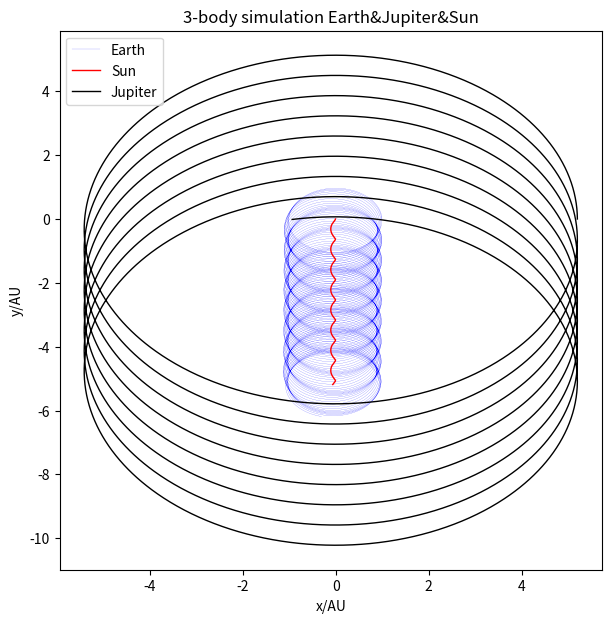

This chart was generated by the following Python code:
import math
import matplotlib.pyplot as plt
MS=2*10**30
MJ=1.9*10**27*10
ME=6*10**24
a=(6*10**24+5.2*1.9*10**27)/(2*10**30+6*10**24+1.9*10**27)
b=((1-a)*2*math.pi*6*10**24+1.9*10**27*2*math.pi*(5.2-a)/math.sqrt(5.2))/(2*10**30*a)
c=(2*math.pi*ME+2*math.pi*MJ/math.sqrt(5.2))/(ME+MS+MJ)
JX=[5.2-a]
EX=[1-a]
SX=[0-a]
JY=[0]
EY=[0]
SY=[0]
COMX=[0]
COMY=[0]
vex=0
vey=2*math.pi
vjx=0
vjy=2*math.pi/math.sqrt(5.2)
vsx=0
vsy=0
t=0
dt=0.01
i=0
while t<=100:
    re_s=math.sqrt((EX[i]-SX[i])**2+(EY[i]-SY[i])**2)
    re_j=math.sqrt((EX[i]-JX[i])**2+(EY[i]-JY[i])**2)
    rs_j=math.sqrt((SX[i]-JX[i])**2+(SY[i]-JY[i])**2)
    vex_dt=vex-(4*math.pi**2*(EX[i]-SX[i])/re_s**3-4*math.pi**2*(MJ/MS)*(EX[i]-JX[i])/re_j**3)*dt
    vey_dt=vey-(4*math.pi**2*(EY[i]-SY[i])/re_s**3-4*math.pi**2*(MJ/MS)*(EY[i]-JY[i])/re_j**3)*dt
    vjx_dt=vjx-(4*math.pi**2*(JX[i]-SX[i])/rs_j**3-4*math.pi**2*(ME/MS)*(JX[i]-EX[i])/re_j**3)*dt                       
    vjy_dt=vjy-(4*math.pi**2*(JY[i]-SY[i])/rs_j**3-4*math.pi**2*(ME/MS)*(JY[i]-EY[i])/re_j**3)*dt                      
    vsx_dt=vsx-(4*math.pi**2*(ME/MS)*(SX[i]-EX[i])/re_s**3-4*math.pi**2*(MJ/MS)*(SX[i]-JX[i])/rs_j**3)*dt  
    vsy_dt=vsy-(4*math.pi**2*(ME/MS)*(SY[i]-EY[i])/re_s**3-4*math.pi**2*(MJ/MS)*(SY[i]-JY[i])/rs_j**3)*dt                                                                                            
    COMX.append(0)
    COMY.append(COMY[i]+c*dt)
    EX.append(EX[i]+vex_dt*dt)
    EY.append(EY[i]+vey_dt*dt-c*dt)
    JX.append(JX[i]+vjx_dt*dt)
    JY.append(JY[i]+vjy_dt*dt-c*dt)
    SX.append(SX[i]+vsx_dt*dt)
    SY.append(SY[i]+vsy_dt*dt-c*dt)    

    vex=vex_dt
    vey=vey_dt
    vsx=vsx_dt
    vsy=vsy_dt
    vjx=vjx_dt
    vjy=vjy_dt
    i=i+1
    t=t+dt
fig = plt.figure(figsize=(7, 7))   
plt.plot(EX,EY,linewidth='0.1',color='blue',label='Earth')
plt.plot(SX,SY,linewidth='1',color='red',label='Sun')
plt.plot(JX,JY,linewidth='1',color='black',label='Jupiter')
#plt.plot(COMX,COMY,color='yellow',linewidth='2')
#plt.grid()
plt.xlabel('x/AU')
plt.ylabel('y/AU')
plt.title('3-body simulation Earth&Jupiter&Sun')
plt.legend()
plt.show()